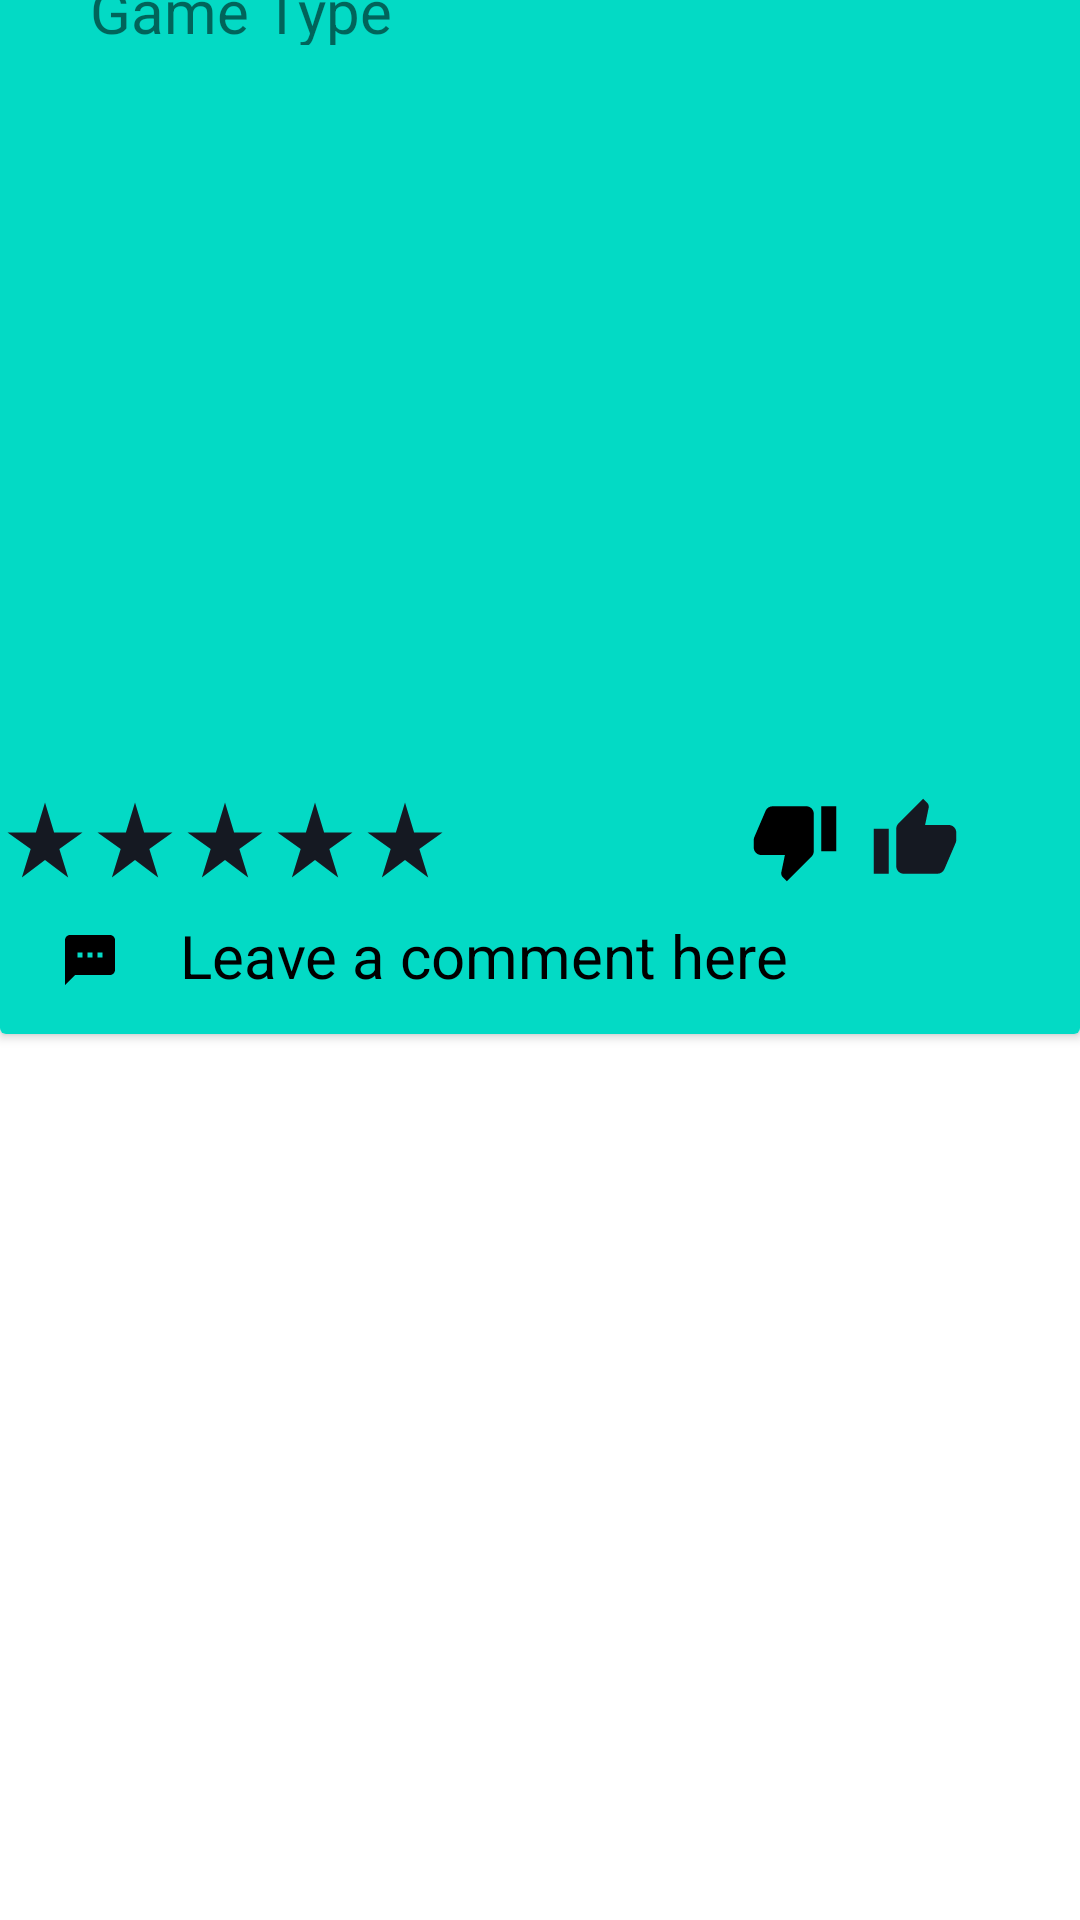

Android layout source for this screen:
<!-- AndroidManifest.xml: application theme Theme.Max_Rating_App -->
<!-- res/layout/single_card_layout.xml -->
<?xml version="1.0" encoding="utf-8"?>
<androidx.constraintlayout.widget.ConstraintLayout xmlns:android="http://schemas.android.com/apk/res/android"
    xmlns:app="http://schemas.android.com/apk/res-auto"
    xmlns:tools="http://schemas.android.com/tools"
    android:layout_width="match_parent"
    android:layout_height="match_parent">

    
    <androidx.cardview.widget.CardView
        android:layout_width="match_parent"
        android:layout_height="wrap_content"
        android:layout_marginBottom="341dp"
        android:elevation="10dp"
        app:layout_constraintBottom_toBottomOf="parent"
        app:layout_constraintEnd_toEndOf="parent"
        app:layout_constraintStart_toStartOf="parent"
        app:layout_constraintTop_toTopOf="parent">

        <RelativeLayout
            android:layout_width="match_parent"
            android:layout_height="wrap_content">

            <RelativeLayout
                android:layout_width="match_parent"
                android:layout_height="wrap_content">


                
                <LinearLayout
                    android:layout_width="match_parent"
                    android:layout_height="390dp"
                    android:background="@color/ucla_gold"
                    android:orientation="vertical">

                    
                    <LinearLayout
                        android:layout_width="match_parent"
                        android:layout_height="60dp"
                        android:orientation="horizontal">

                        
                        <LinearLayout
                            android:layout_width="300dp"
                            android:layout_height="60dp"
                            android:orientation="vertical">

                            <TextView
                                android:id="@+id/header_name"
                                android:layout_width="300dp"
                                android:layout_height="35dp"
                                android:layout_gravity="left"
                                android:paddingLeft="10dp"
                                android:text="Game Name"
                                android:textSize="30sp" />

                            <TextView
                                android:id="@+id/type"
                                android:layout_width="200dp"
                                android:layout_height="30dp"
                                android:layout_gravity="left"
                                android:paddingLeft="30dp"
                                android:text="Game Type"
                                android:textSize="20sp" />

                        </LinearLayout> 

                    </LinearLayout>        
                    
                    <LinearLayout
                        android:layout_width="match_parent"
                        android:layout_height="250dp">

                        <ImageView
                            android:id="@+id/main_image"
                            android:layout_width="match_parent"
                            android:layout_height="250dp"
                            android:scaleType="centerCrop"
                            android:src="@drawable/game_image" />
                    </LinearLayout>        
                    
                    <LinearLayout
                        android:layout_width="match_parent"
                        android:layout_height="30dp"
                        android:orientation="horizontal">

                        <ImageView
                            android:id="@+id/rating_start_01"
                            android:layout_width="30dp"
                            android:layout_height="30dp"
                            android:src="@drawable/vec_star" />

                        <ImageView
                            android:id="@+id/rating_start_02"
                            android:layout_width="30dp"
                            android:layout_height="30dp"
                            android:src="@drawable/vec_star" />

                        <ImageView
                            android:id="@+id/rating_start_03"
                            android:layout_width="30dp"
                            android:layout_height="30dp"
                            android:src="@drawable/vec_star" />

                        <ImageView
                            android:id="@+id/rating_start_04"
                            android:layout_width="30dp"
                            android:layout_height="30dp"
                            android:src="@drawable/vec_star" />

                        <ImageView
                            android:id="@+id/rating_start_05"
                            android:layout_width="30dp"
                            android:layout_height="30dp"
                            android:src="@drawable/vec_star" />

                        <ImageView
                            android:id="@+id/rating_like"
                            android:layout_width="30dp"
                            android:layout_height="30dp"
                            android:layout_gravity="right"
                            android:layout_marginLeft="100dp"
                            android:src="@drawable/vec_dislike" />

                        <ImageView
                            android:id="@+id/rating_dislike"
                            android:layout_width="30dp"
                            android:layout_height="30dp"
                            android:layout_marginLeft="10dp"
                            android:src="@drawable/vec_like" />
                    </LinearLayout>        
                    
                    <LinearLayout
                        android:layout_width="match_parent"
                        android:layout_height="30dp"
                        android:layout_marginTop="10dp"
                        android:orientation="horizontal">

                        <ImageView
                            android:id="@+id/comments"
                            android:layout_width="40dp"
                            android:layout_height="30dp"
                            android:layout_marginLeft="10dp"
                            android:background="@drawable/round_black"
                            android:padding="5dp"
                            android:src="@drawable/vec_comments" />

                        <TextView
                            android:layout_width="300dp"
                            android:layout_height="30dp"
                            android:background="@drawable/round_black"
                            android:paddingLeft="10dp"
                            android:text="Leave a comment here"
                            android:textColor="@color/black"
                            android:textSize="20sp" />

                        <ImageView
                            android:id="@+id/menu_of_comments"
                            android:layout_width="40dp"
                            android:layout_height="30dp"
                            android:layout_marginLeft="10dp"
                            android:background="@drawable/round_black"
                            android:padding="5dp"
                            android:src="@drawable/vec_menu" />

                    </LinearLayout>
                </LinearLayout>            
            </RelativeLayout>

            <com.google.android.material.imageview.ShapeableImageView
                android:id="@+id/logo"
                android:layout_width="100dp"
                android:layout_height="100dp"
                android:layout_alignParentRight="true"
                android:layout_marginTop="10dp"
                android:layout_marginRight="10dp"
                android:scaleType="centerCrop"
                android:src="@drawable/game_image"
                app:shapeAppearanceOverlay="@style/Widget.Material3.CircularProgressIndicator" />
        </RelativeLayout>
    </androidx.cardview.widget.CardView> 

</androidx.constraintlayout.widget.ConstraintLayout>
<!-- resources referenced by this layout -->
<resources>
  <color name="black">#FF000000</color>
  <color name="ucla_gold">#FF03DAC5</color>
  <!-- drawable vec_comments (drawable) -->
  <vector xmlns:android="http://schemas.android.com/apk/res/android"
      android:width="24dp"
      android:height="24dp"
      android:tint="@color/black"
      android:viewportWidth="24"
      android:viewportHeight="24">
      <path
          android:fillColor="@android:color/white"
          android:pathData="M20,2L4,2c-1.1,0 -1.99,0.9 -1.99,2L2,22l4,-4h14c1.1,0 2,-0.9 2,-2L22,4c0,-1.1 -0.9,-2 -2,-2zM9,11L7,11L7,9h2v2zM13,11h-2L11,9h2v2zM17,11h-2L15,9h2v2z" />
  </vector>
  <!-- drawable vec_dislike (drawable) -->
  <vector xmlns:android="http://schemas.android.com/apk/res/android"
      android:width="24dp"
      android:height="24dp"
      android:tint="@color/black"
      android:viewportWidth="24"
      android:viewportHeight="24">
      <path
          android:fillColor="@android:color/white"
          android:pathData="M15,3L6,3c-0.83,0 -1.54,0.5 -1.84,1.22l-3.02,7.05c-0.09,0.23 -0.14,0.47 -0.14,0.73v2c0,1.1 0.9,2 2,2h6.31l-0.95,4.57 -0.03,0.32c0,0.41 0.17,0.79 0.44,1.06L9.83,23l6.59,-6.59c0.36,-0.36 0.58,-0.86 0.58,-1.41L17,5c0,-1.1 -0.9,-2 -2,-2zM19,3v12h4L23,3h-4z" />
  </vector>
  <!-- drawable vec_like (drawable) -->
  <vector xmlns:android="http://schemas.android.com/apk/res/android"
      android:width="24dp"
      android:height="24dp"
      android:tint="@color/cool_black"
      android:viewportWidth="24"
      android:viewportHeight="24">
      <path
          android:fillColor="@android:color/white"
          android:pathData="M1,21h4L5,9L1,9v12zM23,10c0,-1.1 -0.9,-2 -2,-2h-6.31l0.95,-4.57 0.03,-0.32c0,-0.41 -0.17,-0.79 -0.44,-1.06L14.17,1 7.59,7.59C7.22,7.95 7,8.45 7,9v10c0,1.1 0.9,2 2,2h9c0.83,0 1.54,-0.5 1.84,-1.22l3.02,-7.05c0.09,-0.23 0.14,-0.47 0.14,-0.73v-2z" />
  </vector>
  <!-- drawable vec_menu (drawable) -->
  <vector xmlns:android="http://schemas.android.com/apk/res/android"
      android:width="24dp"
      android:height="24dp"
      android:tint="@color/cool_black"
      android:viewportWidth="24"
      android:viewportHeight="24">
      <path
          android:fillColor="@android:color/white"
          android:pathData="M3,18h13v-2L3,16v2zM3,13h10v-2L3,11v2zM3,6v2h13L16,6L3,6zM21,15.59L17.42,12 21,8.41 19.59,7l-5,5 5,5L21,15.59z" />
  </vector>
  <!-- drawable vec_star (drawable) -->
  <vector xmlns:android="http://schemas.android.com/apk/res/android"
      android:width="24dp"
      android:height="24dp"
      android:tint="@color/cool_black"
      android:viewportWidth="24"
      android:viewportHeight="24">
      <path
          android:fillColor="@android:color/white"
          android:pathData="M14.43,10l-2.43,-8l-2.43,8l-7.57,0l6.18,4.41l-2.35,7.59l6.17,-4.69l6.18,4.69l-2.35,-7.59l6.17,-4.41z" />
  </vector>
  <style name="Theme.Max_Rating_App" parent="Theme.MaterialComponents.DayNight.DarkActionBar">
          
          <item name="colorPrimary">@color/purple_500</item>
          <item name="colorPrimaryVariant">@color/purple_700</item>
          <item name="colorOnPrimary">@color/white</item>
          
          <item name="colorSecondary">@color/teal_200</item>
          <item name="colorSecondaryVariant">@color/teal_700</item>
          <item name="colorOnSecondary">@color/black</item>
          
          <item name="android:statusBarColor" tools:targetApi="l">?attr/colorPrimaryVariant</item>
          
      </style>
  <color name="cool_black">#151922</color>
  <color name="purple_500">#A020F0</color>
  <color name="purple_700">#FF3700B3</color>
  <color name="white">#FFFFFFFF</color>
  <color name="teal_200">#FF6200EE</color>
  <color name="teal_700">#FF018786</color>
</resources>
